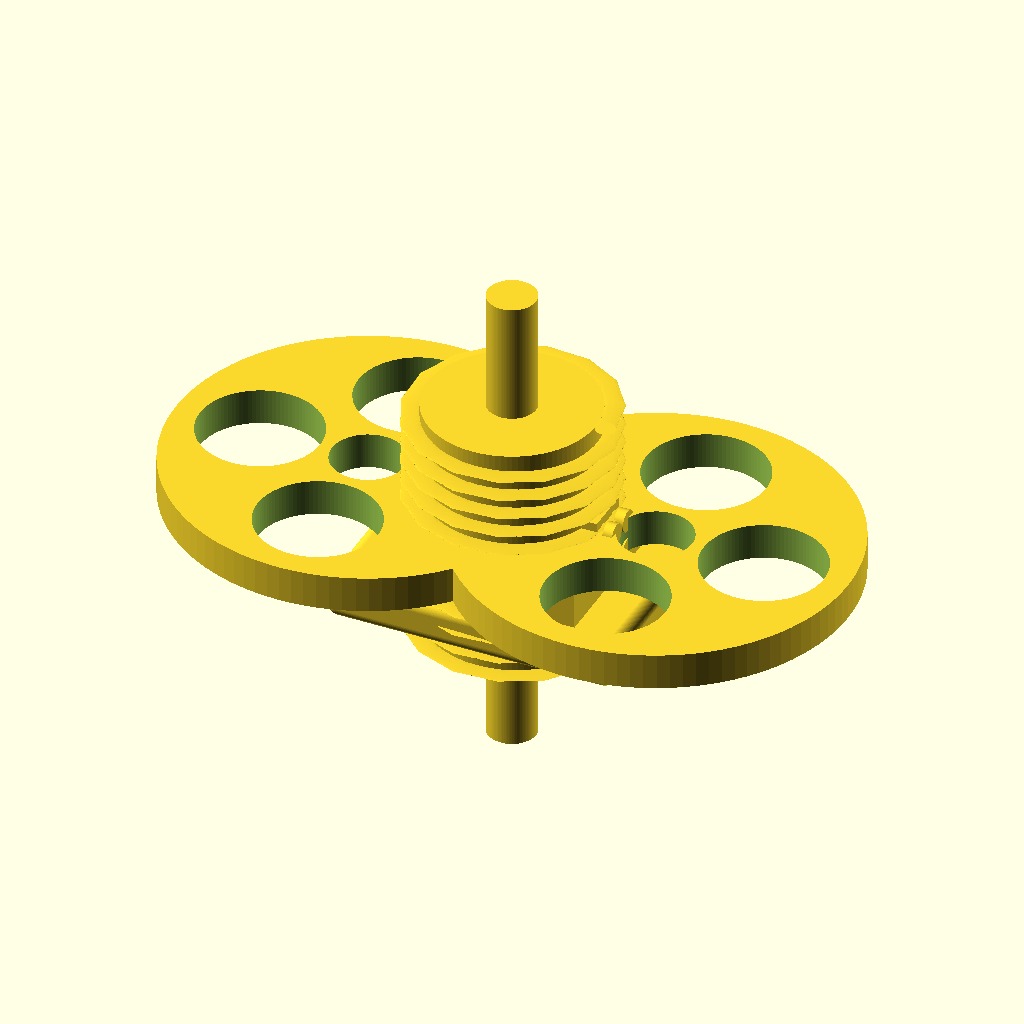
Cell 1: the model at its default parameters.
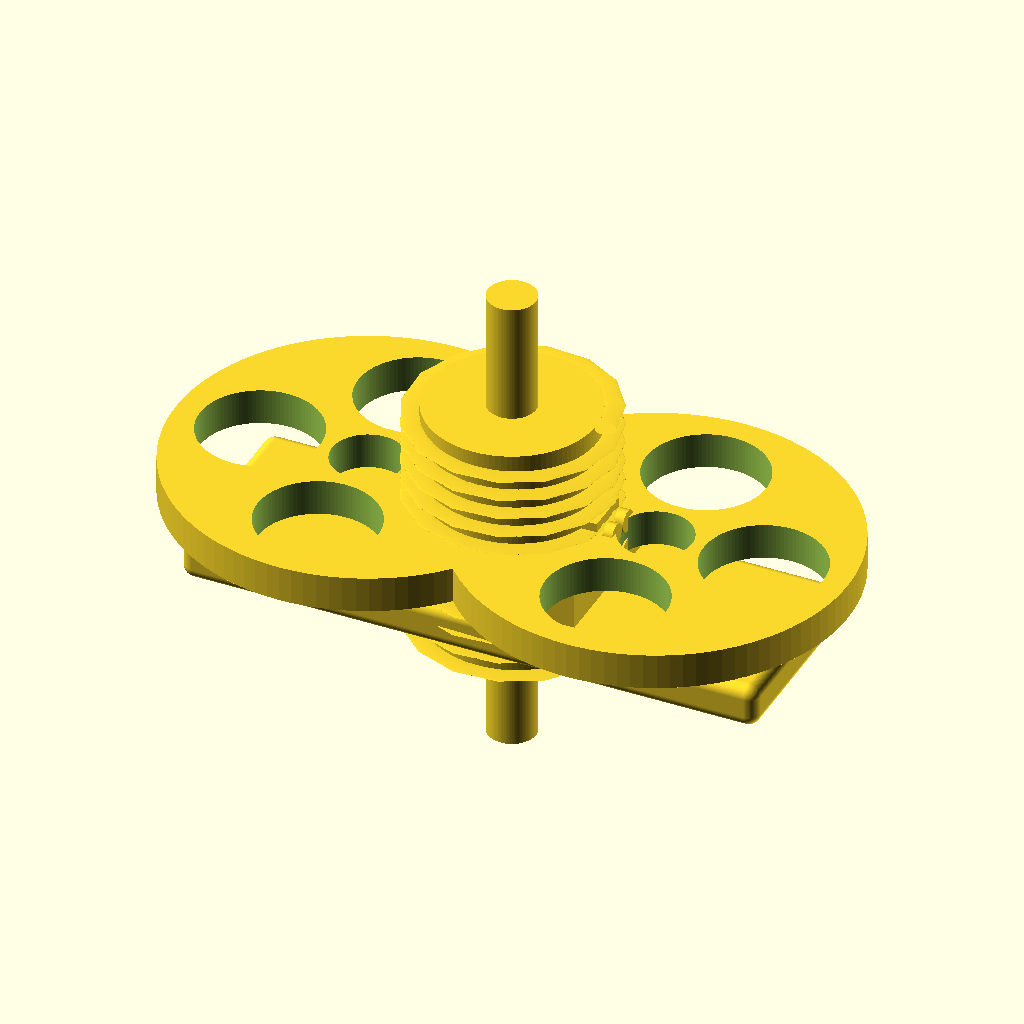
Cell 2: base_plate_width = 240 (everything else at default).
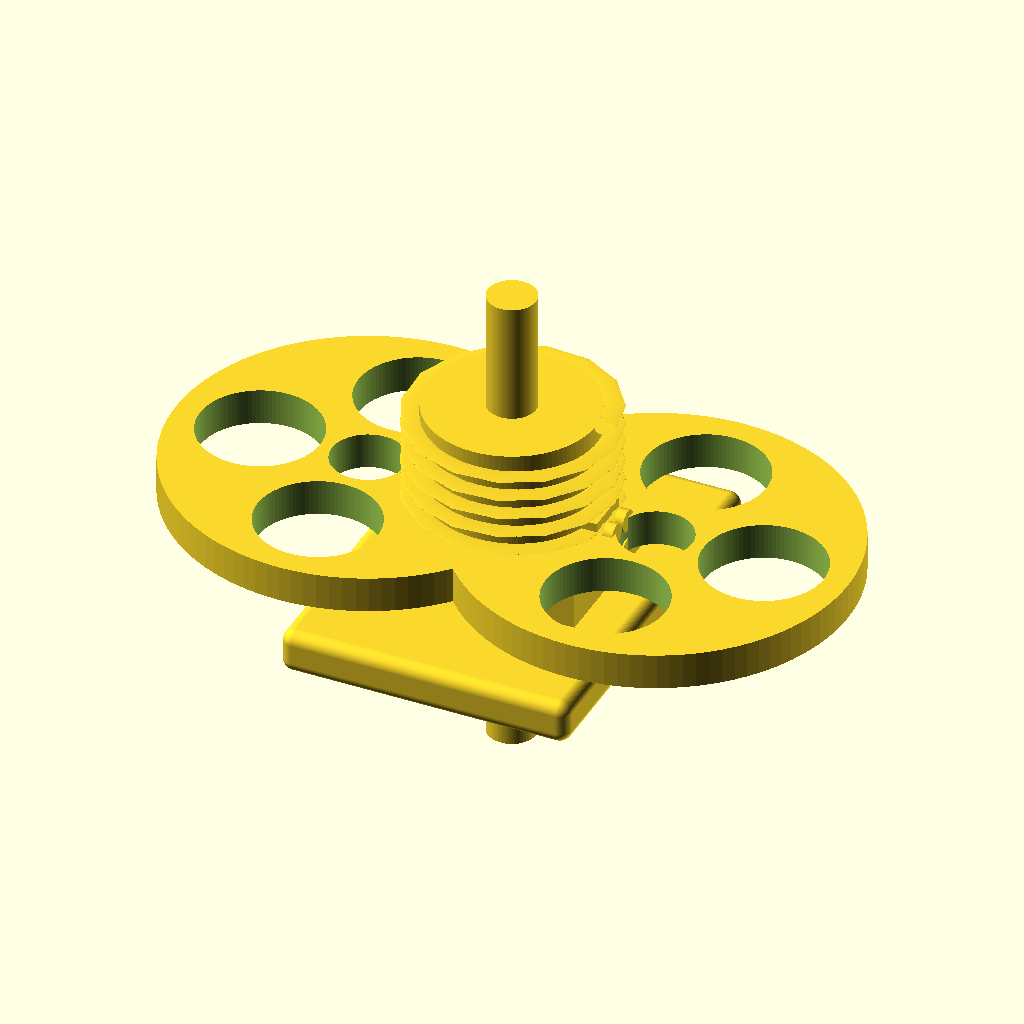
Cell 3 — base_plate_depth set to 160, the other parameters unchanged.
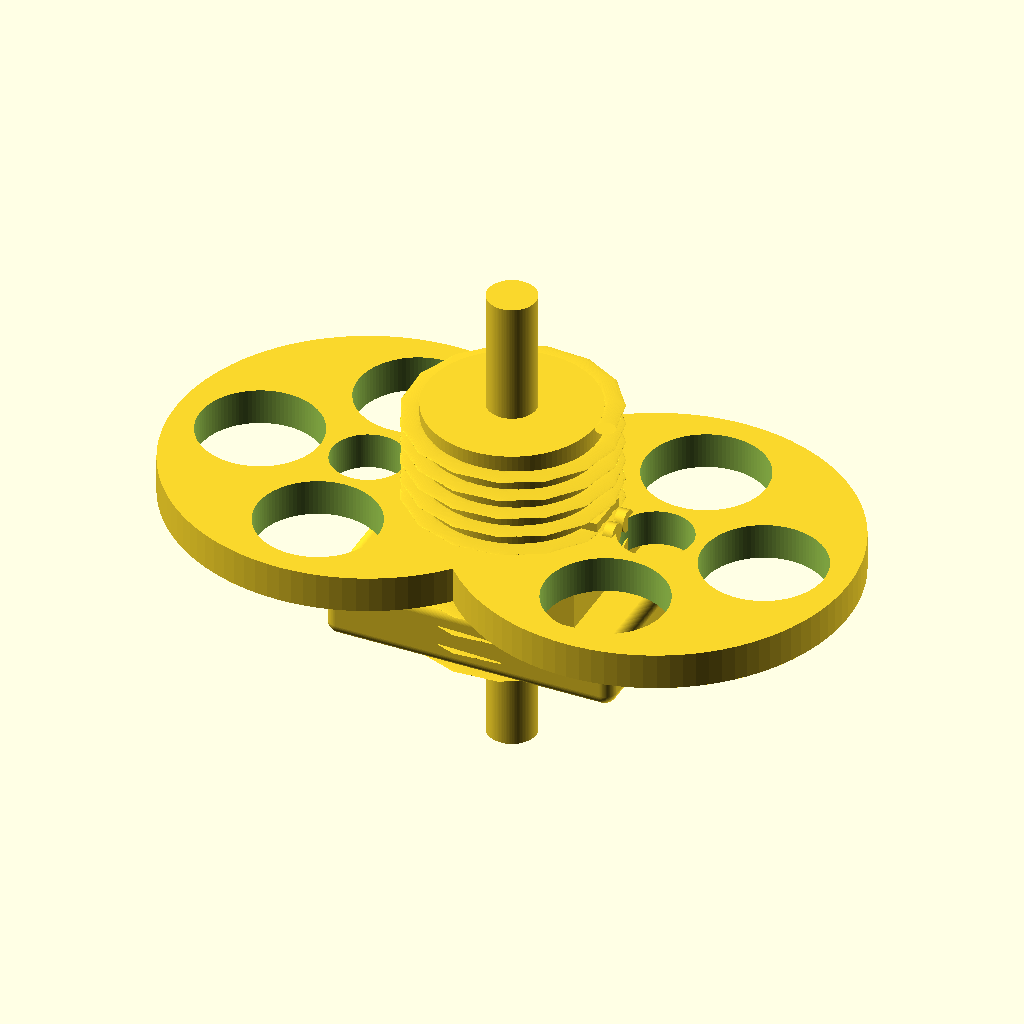
Cell 4 — base_plate_height set to 16, the other parameters unchanged.
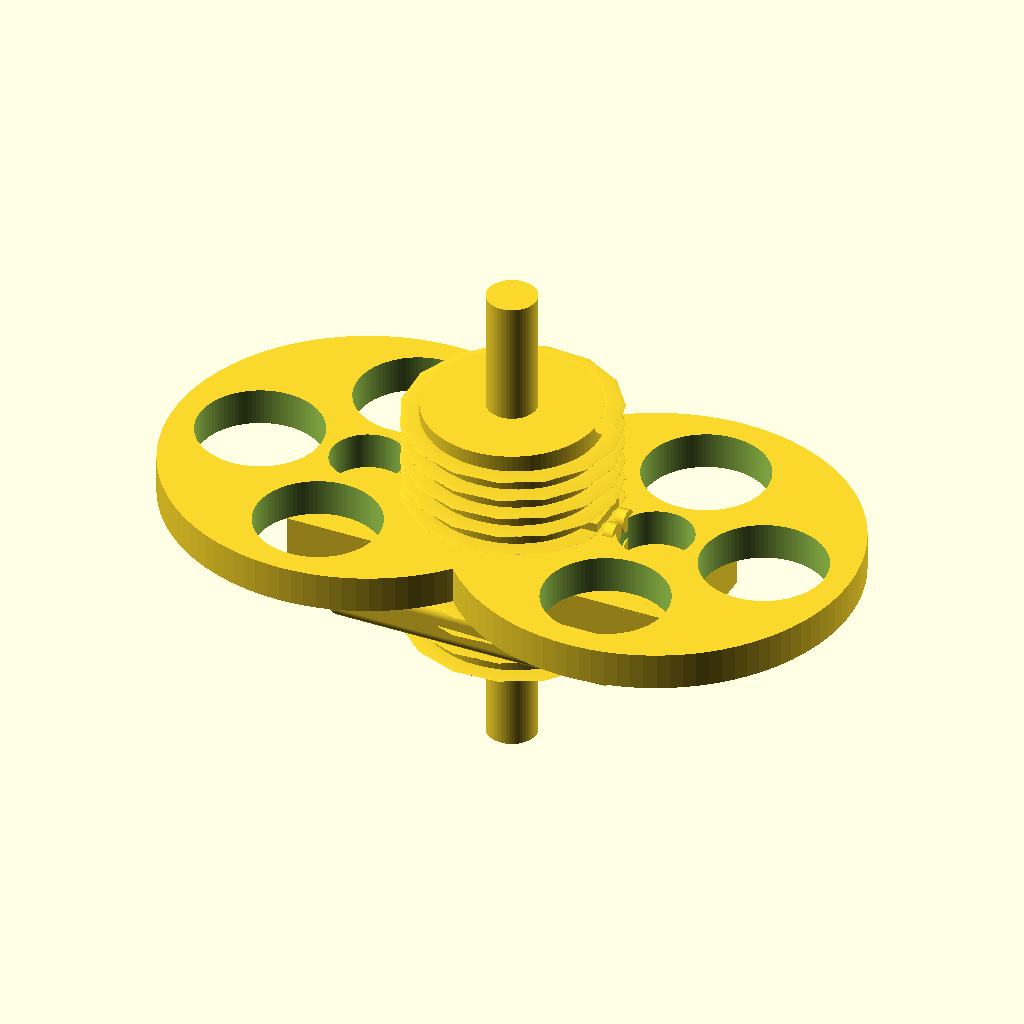
Cell 5: the same model with base_platform_width = 160.
All cells are drawn from the same view direction (rotation 55°, 0°, 25°, orthographic, colour scheme Cornfield), but the view is re-fitted for each cell, so position and scale can differ between cells as well as the parameter.
OpenSCAD source file projects/p3d-bench/demo/runs/image2cad_articraft_engine_24547_image_openscad_mimo_omni-reason/generated.scad:
// Parametric Winch Assembly - Recreated from Image
// Units: Millimeters

// --------------------------
// Global Parameters
// --------------------------
$fn = 100; // Smooth curves for all circular features

// --------------------------
// Base Dimensions
// --------------------------
base_plate_width = 120;
base_plate_depth = 80;
base_plate_height = 8;
base_platform_width = 80;
base_platform_depth = 60;
base_platform_height = 20;
base_corner_radius = 5; // Rounded corners for lower base plate

// --------------------------
// Spoked Wheel Dimensions
// --------------------------
wheel_outer_diameter = 160;
wheel_thickness = 15;
wheel_hub_diameter = 30; // Central shaft hole
wheel_cutout_radius = 25; // Radius of spoke cutouts
wheel_cutout_distance = 45; // Distance from center to cutout centers
wheel_spacing = 120; // Distance between centers of the two wheels

// --------------------------
// Drum & Rope Dimensions
// --------------------------
drum_diameter = 70;
drum_length = 100;
rope_diameter = 8;
rope_coil_count = 12; // Number of rope coils
drum_knob_diameter = 15;
drum_knob_height = 10;

// --------------------------
// Shaft Dimensions
// --------------------------
shaft_diameter = 20;
shaft_length = 200;

// --------------------------
// Mounting Block Dimensions
// --------------------------
mount_block_width = 25;
mount_block_depth = 20;
mount_block_height = 15;
bolt_diameter = 6;

// --------------------------
// Component Modules
// --------------------------

// Base Assembly: Lower plate + upper mounting platform
module base() {
    // Lower base plate with rounded corners
    translate([0, 0, base_plate_height/2]) {
        minkowski() {
            cube([base_plate_width - 2*base_corner_radius, 
                  base_plate_depth - 2*base_corner_radius, 
                  base_plate_height], center=true);
            sphere(r=base_corner_radius);
        }
    }
    // Upper platform for wheel/shaft mounting
    translate([0, 0, base_plate_height + base_platform_height/2]) {
        cube([base_platform_width, base_platform_depth, base_platform_height], center=true);
    }
}

// Spoked Wheel: Solid wheel with 4 curved cutouts (spokes)
module wheel() {
    difference() {
        // Solid outer wheel
        cylinder(h=wheel_thickness, d=wheel_outer_diameter, center=true);
        // Central shaft hole
        cylinder(h=wheel_thickness + 2, d=wheel_hub_diameter, center=true);
        // 4 spoke cutouts (90° apart)
        for (i = [0:3]) {
            rotate([0, 0, i*90]) {
                translate([wheel_cutout_distance, 0, 0]) {
                    cylinder(h=wheel_thickness + 2, d=wheel_cutout_radius*2, center=true);
                }
            }
        }
    }
}

// Drum with Coiled Rope + Top Knob
module drum_assembly() {
    // Main drum cylinder
    cylinder(h=drum_length, d=drum_diameter, center=true);
    // Simulate coiled rope as a helical extrusion
    linear_extrude(height=drum_length, center=true, twist=360*rope_coil_count, slices=rope_coil_count*15) {
        translate([drum_diameter/2 + rope_diameter/2, 0, 0]) {
            circle(d=rope_diameter);
        }
    }
    // Knob on top of drum
    translate([0, 0, drum_length/2 + drum_knob_height/2]) {
        cylinder(h=drum_knob_height, d=drum_knob_diameter, center=true);
    }
}

// Mounting Block: Connects wheel to shaft with bolt holes
module mount_block() {
    difference() {
        // Main block
        cube([mount_block_width, mount_block_depth, mount_block_height], center=true);
        // Bolt holes
        for (x = [mount_block_width/4, -mount_block_width/4]) {
            for (y = [mount_block_depth/4, -mount_block_depth/4]) {
                translate([x, y, 0]) {
                    cylinder(h=mount_block_height + 2, d=bolt_diameter, center=true);
                }
            }
        }
    }
    // Bolt heads (visible on outer face)
    for (x = [mount_block_width/4, -mount_block_width/4]) {
        for (y = [mount_block_depth/4, -mount_block_depth/4]) {
            translate([x, y, mount_block_height/2 + 2]) {
                cylinder(h=4, d=bolt_diameter*1.5);
            }
        }
    }
}

// --------------------------
// Final Assembly
// --------------------------
union() {
    // Base structure
    base();
    
    // Calculate vertical position for wheels/shaft/drum
    wheel_z_position = base_plate_height + base_platform_height + wheel_thickness/2;
    
    // Left Wheel + Mounting Block
    translate([-wheel_spacing/2, 0, wheel_z_position]) {
        wheel();
        // Mounting block on inner side of wheel
        translate([wheel_outer_diameter/2 + mount_block_width/2, 0, 0]) {
            rotate([0, 90, 0]) {
                mount_block();
            }
        }
    }
    
    // Right Wheel + Mounting Block
    translate([wheel_spacing/2, 0, wheel_z_position]) {
        wheel();
        // Mounting block on inner side of wheel
        translate([-wheel_outer_diameter/2 - mount_block_width/2, 0, 0]) {
            rotate([0, 90, 0]) {
                mount_block();
            }
        }
    }
    
    // Central Shaft
    translate([0, 0, wheel_z_position]) {
        cylinder(h=shaft_length, d=shaft_diameter, center=true);
    }
    
    // Drum Assembly (between wheels)
    translate([0, 0, wheel_z_position]) {
        drum_assembly();
    }
}
Parameter table extracted from the source (name, type, default, range or options):
base_plate_width: number, default 120
base_plate_depth: number, default 80
base_plate_height: number, default 8
base_platform_width: number, default 80
base_platform_depth: number, default 60
base_platform_height: number, default 20
base_corner_radius: number, default 5
wheel_outer_diameter: number, default 160
wheel_thickness: number, default 15
wheel_hub_diameter: number, default 30
wheel_cutout_radius: number, default 25
wheel_cutout_distance: number, default 45
wheel_spacing: number, default 120
drum_diameter: number, default 70
drum_length: number, default 100
rope_diameter: number, default 8
rope_coil_count: number, default 12
drum_knob_diameter: number, default 15
drum_knob_height: number, default 10
shaft_diameter: number, default 20
shaft_length: number, default 200
mount_block_width: number, default 25
mount_block_depth: number, default 20
mount_block_height: number, default 15
bolt_diameter: number, default 6
